Labelled photos from "separate-dataset", an image-classification folder in brunofaria27/image-processing. The possible labels are: ASC H, ASC US, HSIL, LSIL, negative for intraepithelial lesion, SCC.

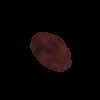
Label: ASC US

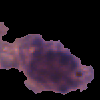
Label: LSIL

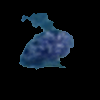
Label: ASC US

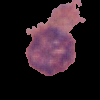
Label: ASC H

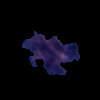
Label: LSIL

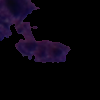
Label: HSIL
